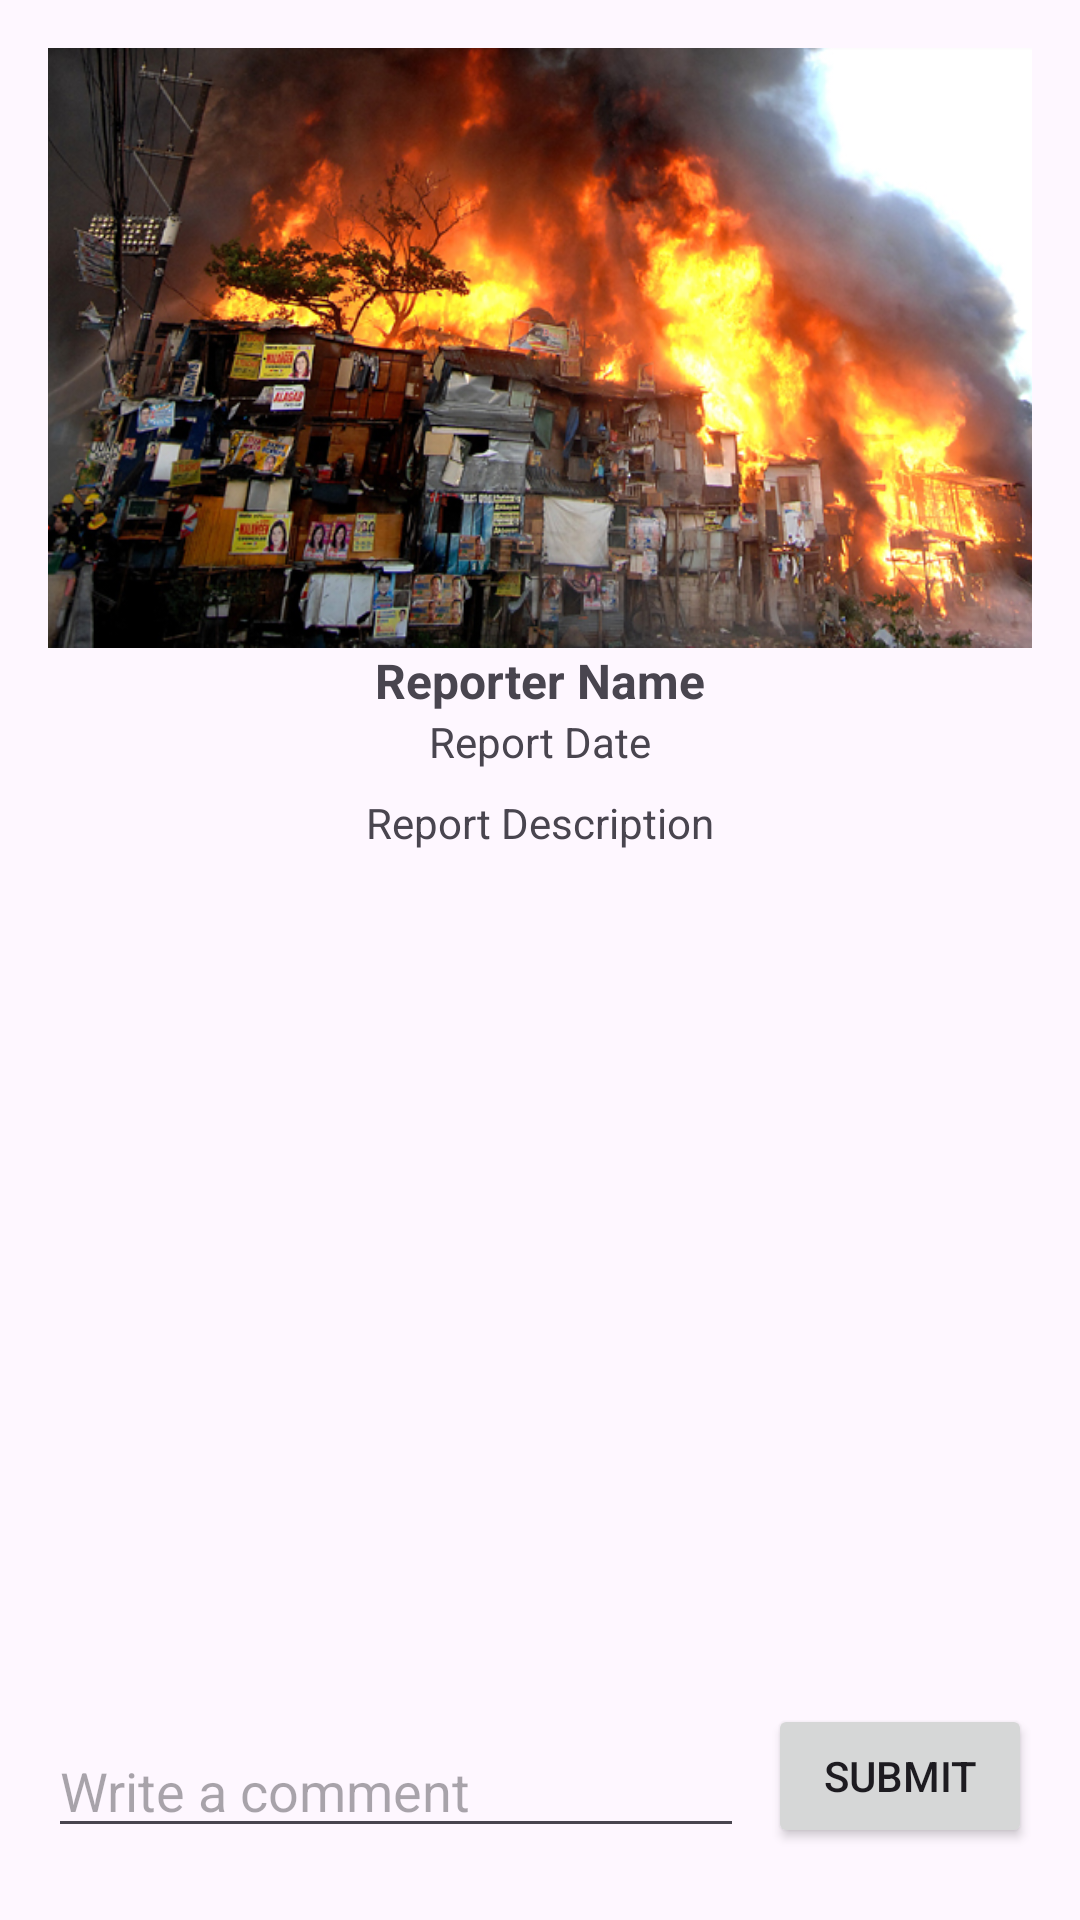

Here is an Android app screen rendered from its layout file. Give the layout XML and the strings, colors and styles it references.
<!-- AndroidManifest.xml: application theme Theme.FlameGuard -->
<!-- res/layout/activity_view_post.xml -->
<?xml version="1.0" encoding="utf-8"?>
<androidx.constraintlayout.widget.ConstraintLayout xmlns:android="http://schemas.android.com/apk/res/android"
    xmlns:app="http://schemas.android.com/apk/res-auto"
    xmlns:tools="http://schemas.android.com/tools"
    android:layout_width="match_parent"
    android:layout_height="match_parent"
    android:padding="16dp">

    <ImageView
        android:id="@+id/post_image"
        android:layout_width="0dp"
        android:layout_height="200dp"
        android:scaleType="centerCrop"
        android:src="@drawable/fire_image_placeholder"
        app:layout_constraintTop_toTopOf="parent"
        app:layout_constraintStart_toStartOf="parent"
        app:layout_constraintEnd_toEndOf="parent" />

    <TextView
        android:id="@+id/post_reporter_name"
        android:layout_width="wrap_content"
        android:layout_height="wrap_content"
        android:text="Reporter Name"
        android:textStyle="bold"
        android:textSize="16sp"
        app:layout_constraintTop_toBottomOf="@id/post_image"
        app:layout_constraintStart_toStartOf="parent"
        app:layout_constraintEnd_toEndOf="parent" />

    <TextView
        android:id="@+id/post_report_date"
        android:layout_width="wrap_content"
        android:layout_height="wrap_content"
        android:text="Report Date"
        android:textSize="14sp"
        app:layout_constraintTop_toBottomOf="@id/post_reporter_name"
        app:layout_constraintStart_toStartOf="parent"
        app:layout_constraintEnd_toEndOf="parent" />

    <TextView
        android:id="@+id/post_report_description"
        android:layout_width="wrap_content"
        android:layout_height="wrap_content"
        android:text="Report Description"
        android:layout_marginTop="8dp"
        android:textSize="14sp"
        app:layout_constraintTop_toBottomOf="@id/post_report_date"
        app:layout_constraintStart_toStartOf="parent"
        app:layout_constraintEnd_toEndOf="parent" />

    <androidx.recyclerview.widget.RecyclerView
        android:id="@+id/comments_recycler_view"
        android:layout_width="0dp"
        android:layout_height="0dp"
        app:layout_constraintTop_toBottomOf="@id/post_report_description"
        app:layout_constraintBottom_toTopOf="@id/comment_input"
        app:layout_constraintStart_toStartOf="parent"
        app:layout_constraintEnd_toEndOf="parent"
        app:layout_constraintVertical_bias="0.0"
        android:scrollbars="vertical" />

    <EditText
        android:id="@+id/comment_input"
        android:layout_width="0dp"
        android:layout_height="wrap_content"
        android:hint="Write a comment"
        android:layout_marginBottom="8dp"
        app:layout_constraintBottom_toBottomOf="parent"
        app:layout_constraintStart_toStartOf="parent"
        app:layout_constraintEnd_toStartOf="@id/submit_comment_button"
        android:layout_marginEnd="8dp" />

    <Button
        android:id="@+id/submit_comment_button"
        android:layout_width="wrap_content"
        android:layout_height="wrap_content"
        android:text="Submit"
        app:layout_constraintBottom_toBottomOf="parent"
        app:layout_constraintEnd_toEndOf="parent"
        android:layout_marginBottom="8dp" />
</androidx.constraintlayout.widget.ConstraintLayout>
<!-- resources referenced by this layout -->
<resources>
  <!-- drawable fire_image_placeholder: png bitmap (drawable, 388760 bytes) -->
  <style name="Theme.FlameGuard" parent="Base.Theme.FlameGuard" />
  <style name="Base.Theme.FlameGuard" parent="Theme.Material3.DayNight.NoActionBar">
          
          
      </style>
</resources>
